3-way image classification set "DATASETS_ORGANIZED" from GitHub (louieesss/Capstone); label vocabulary: not pollinated, pollinated, pollinating.

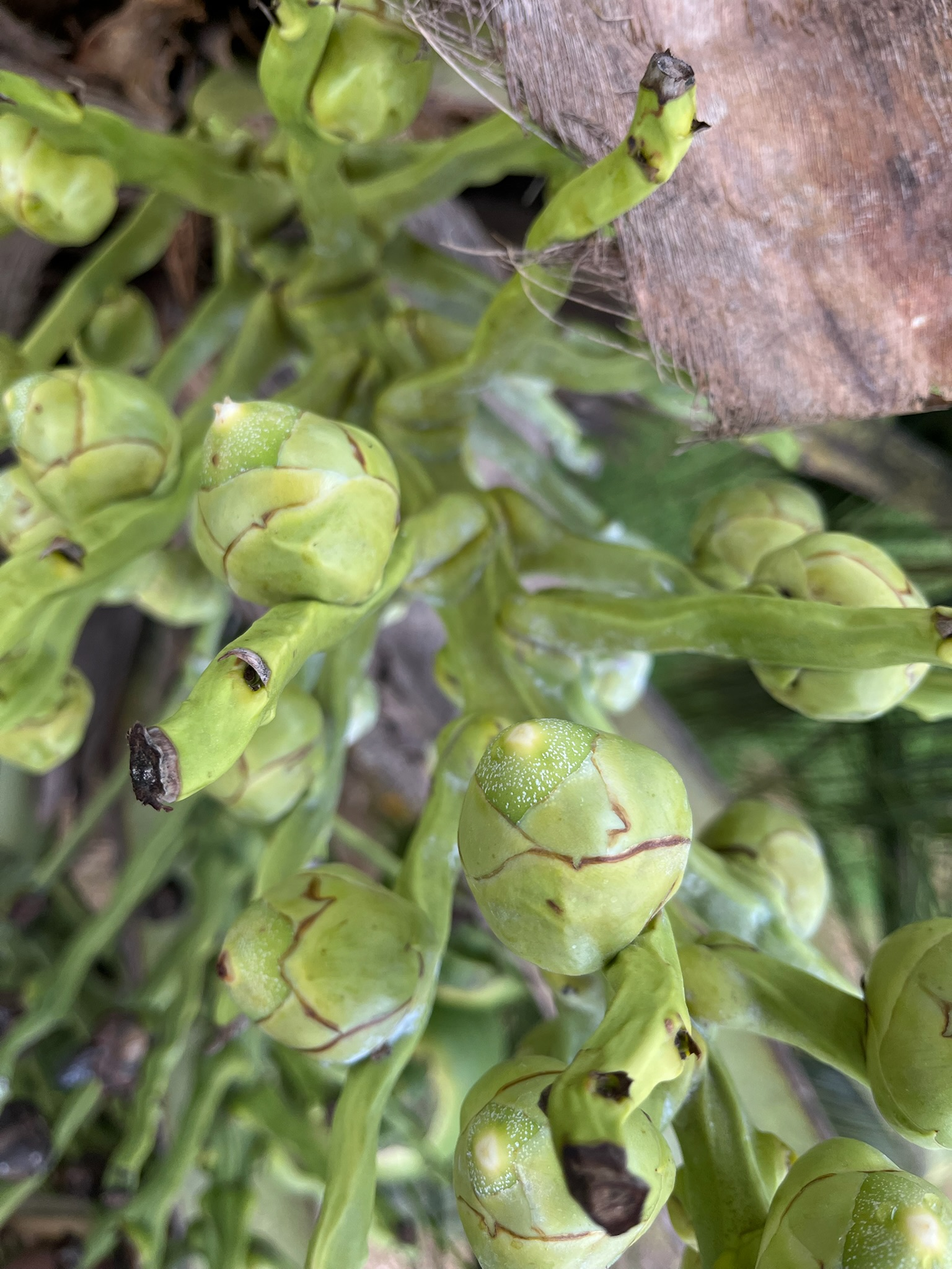
Label: pollinating

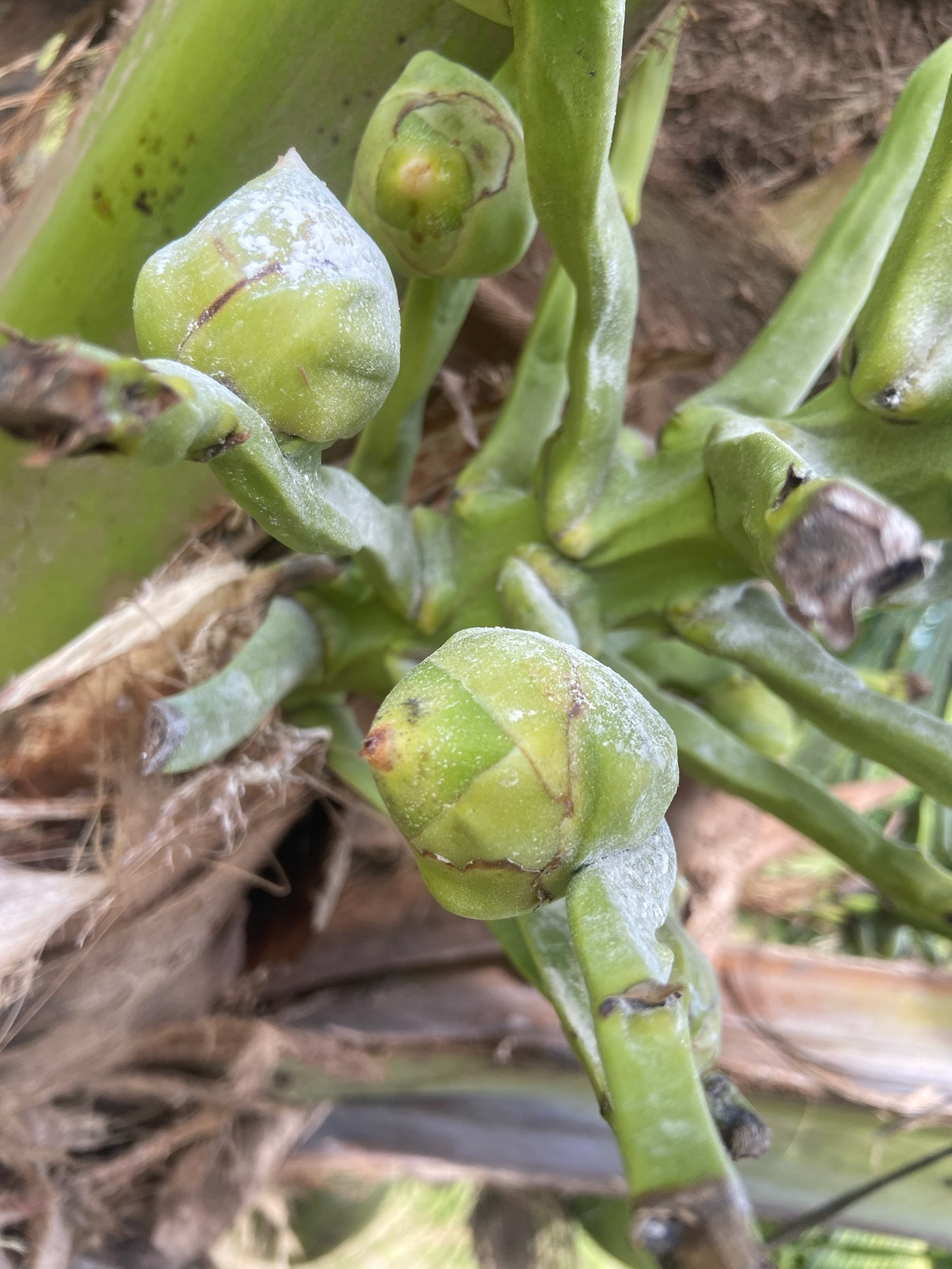
Label: pollinating

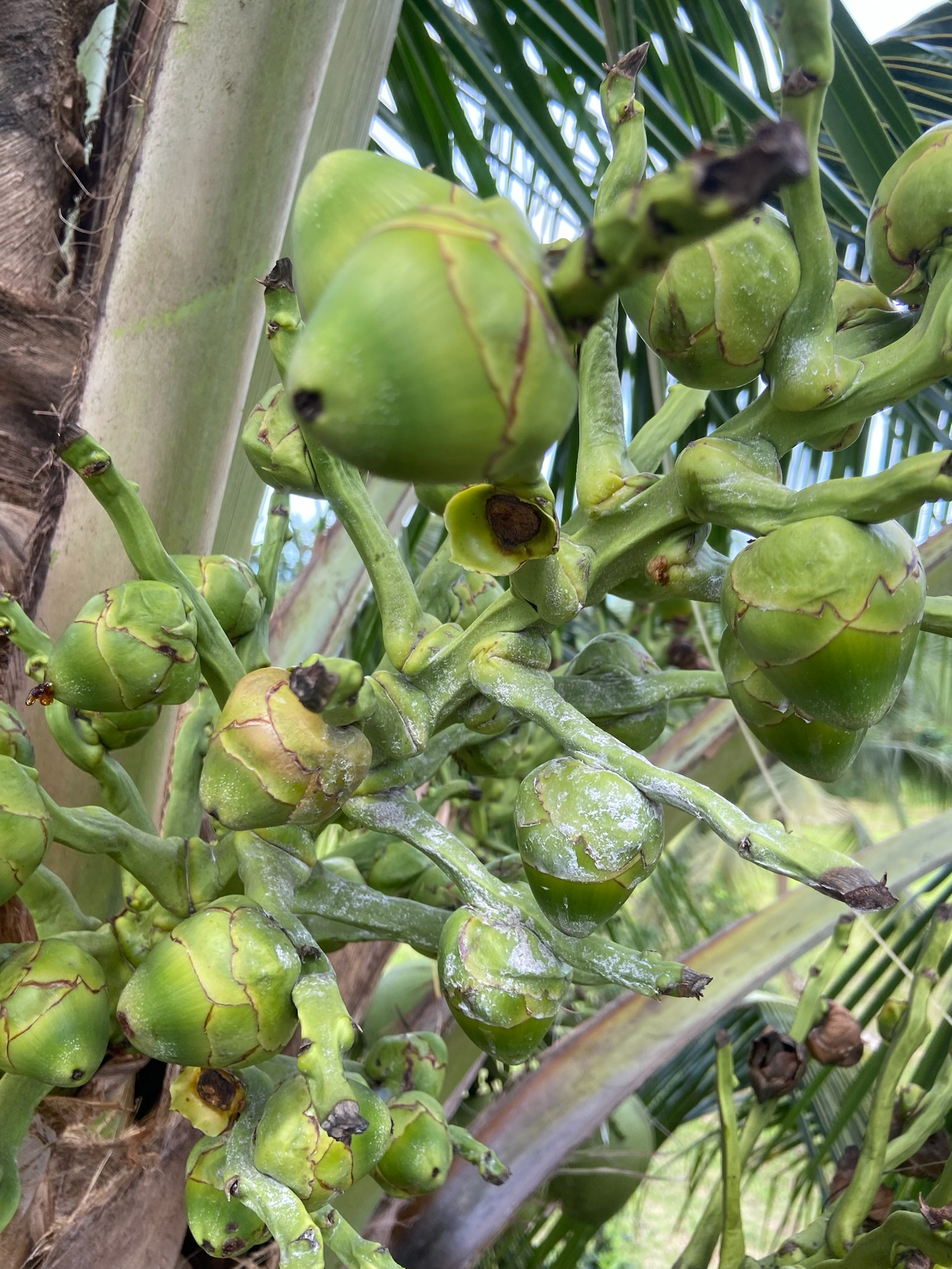
Label: pollinating

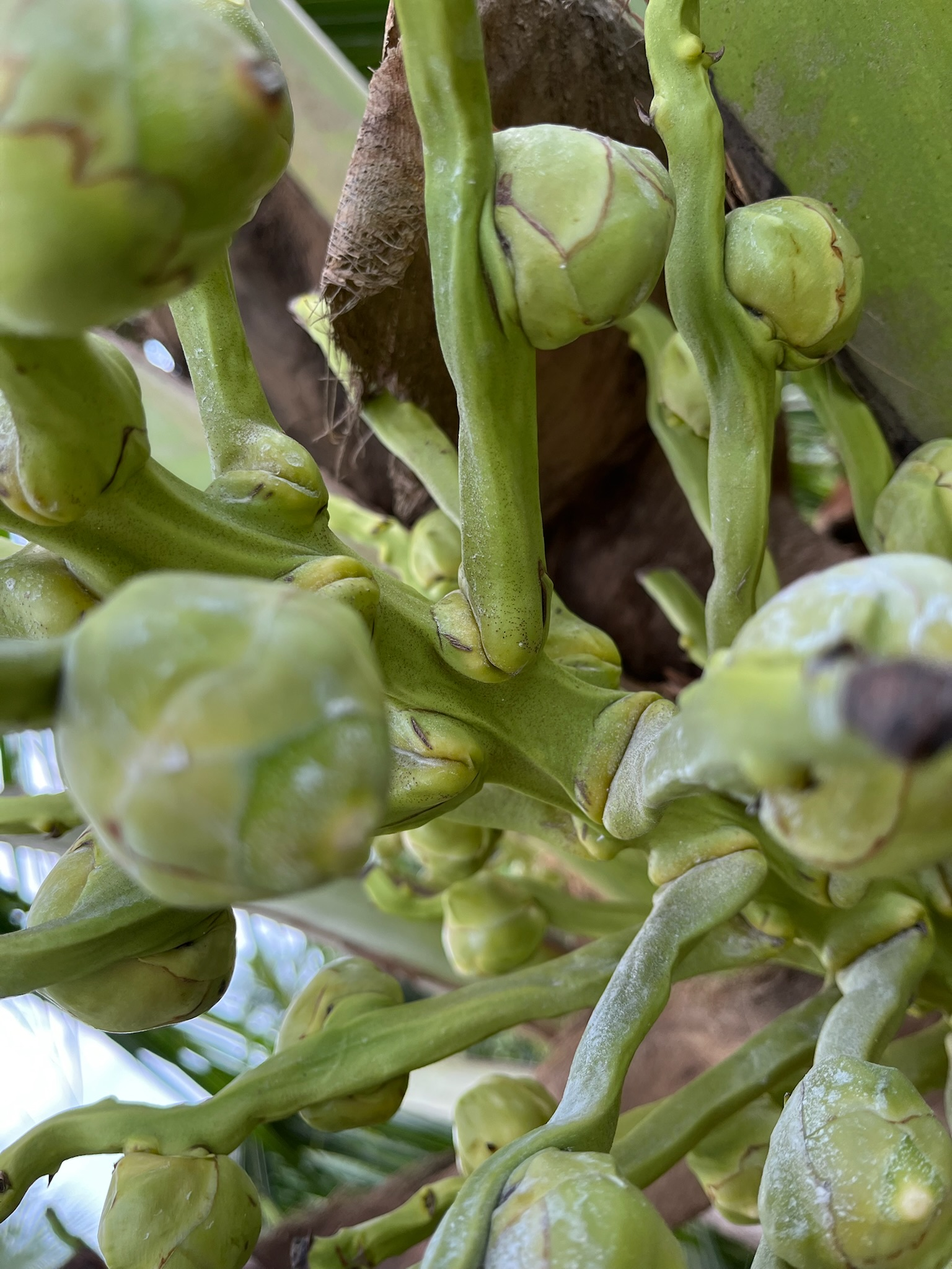
Label: pollinated

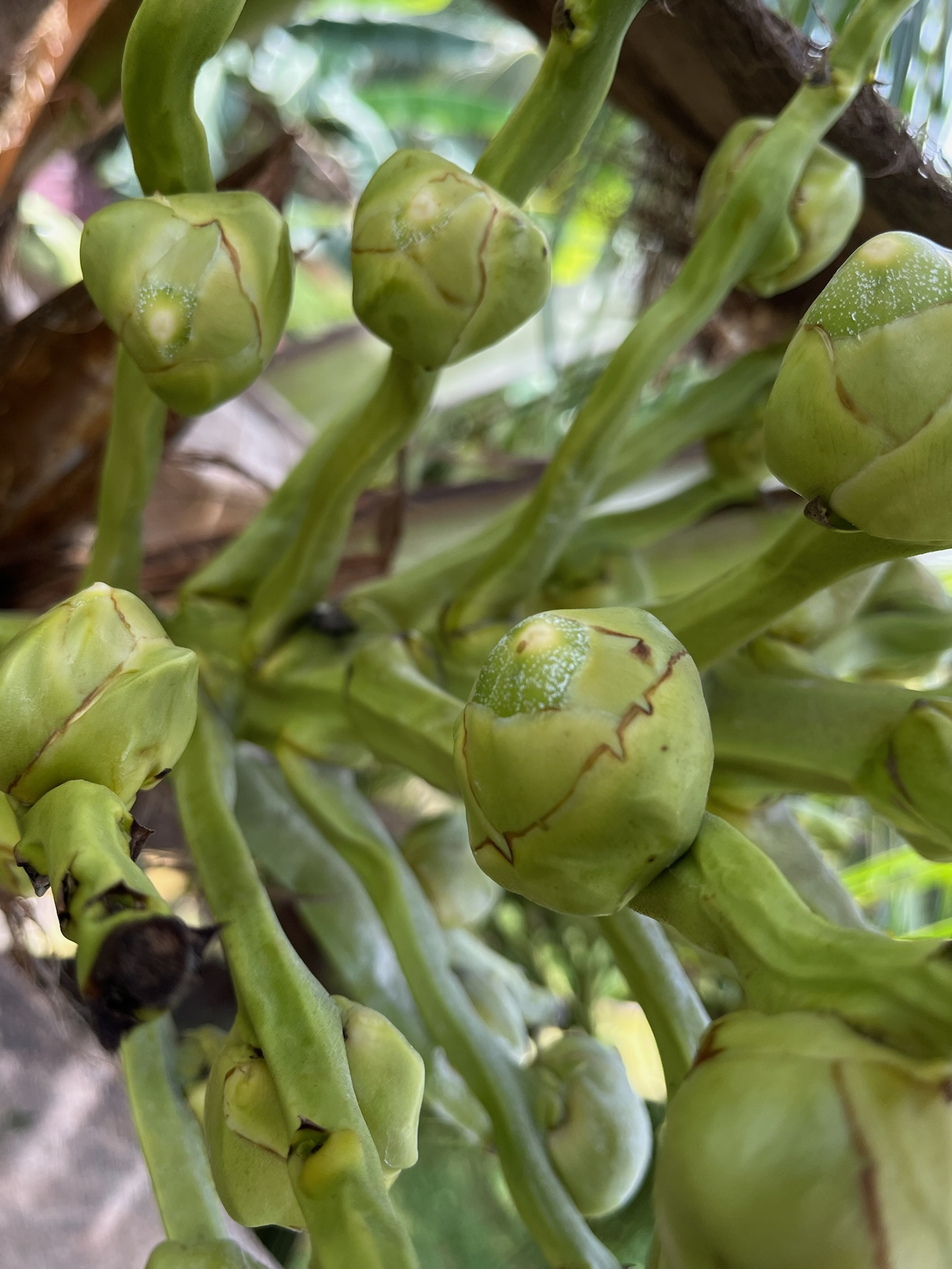
Label: not pollinated

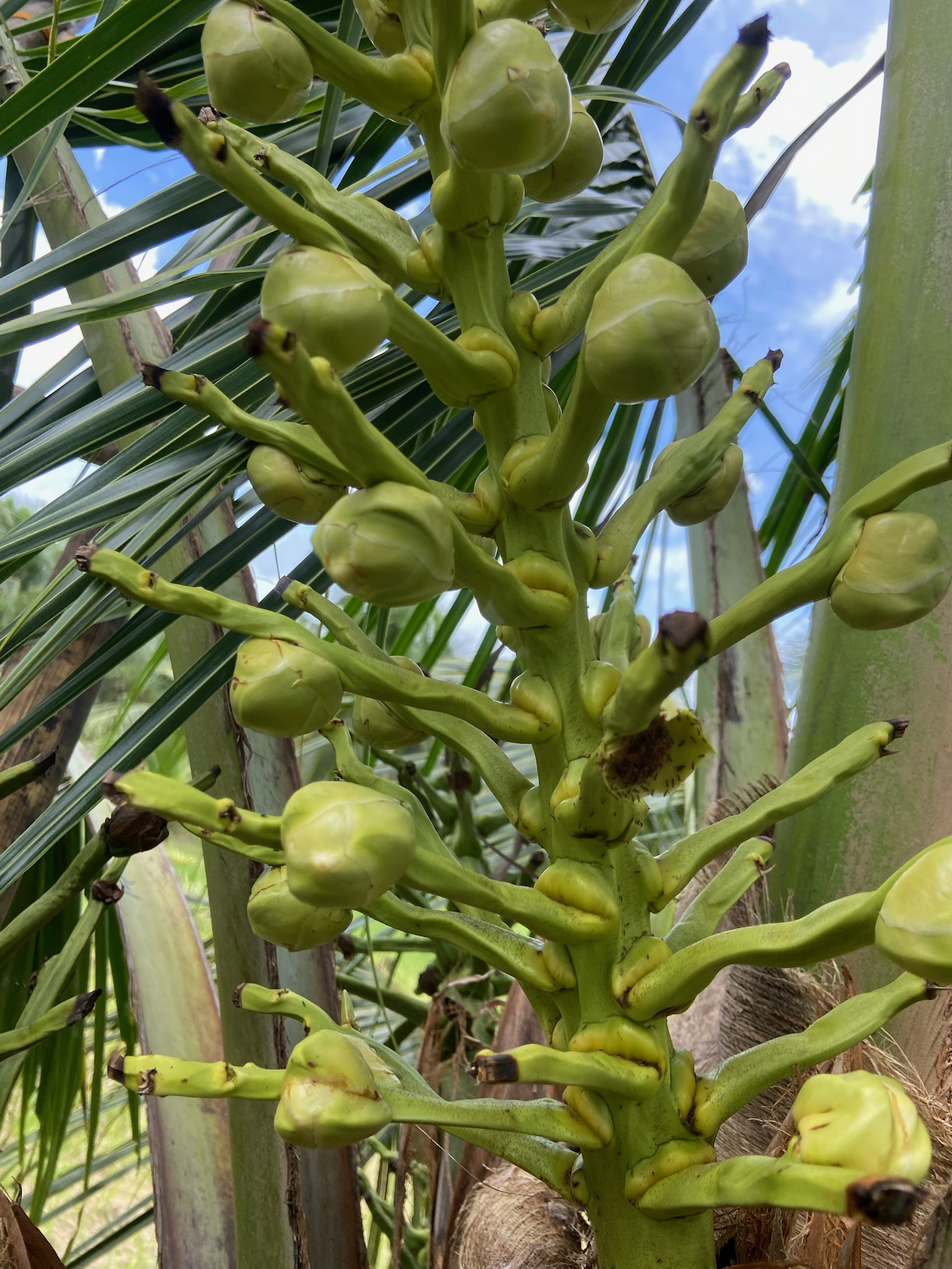
Label: not pollinated
